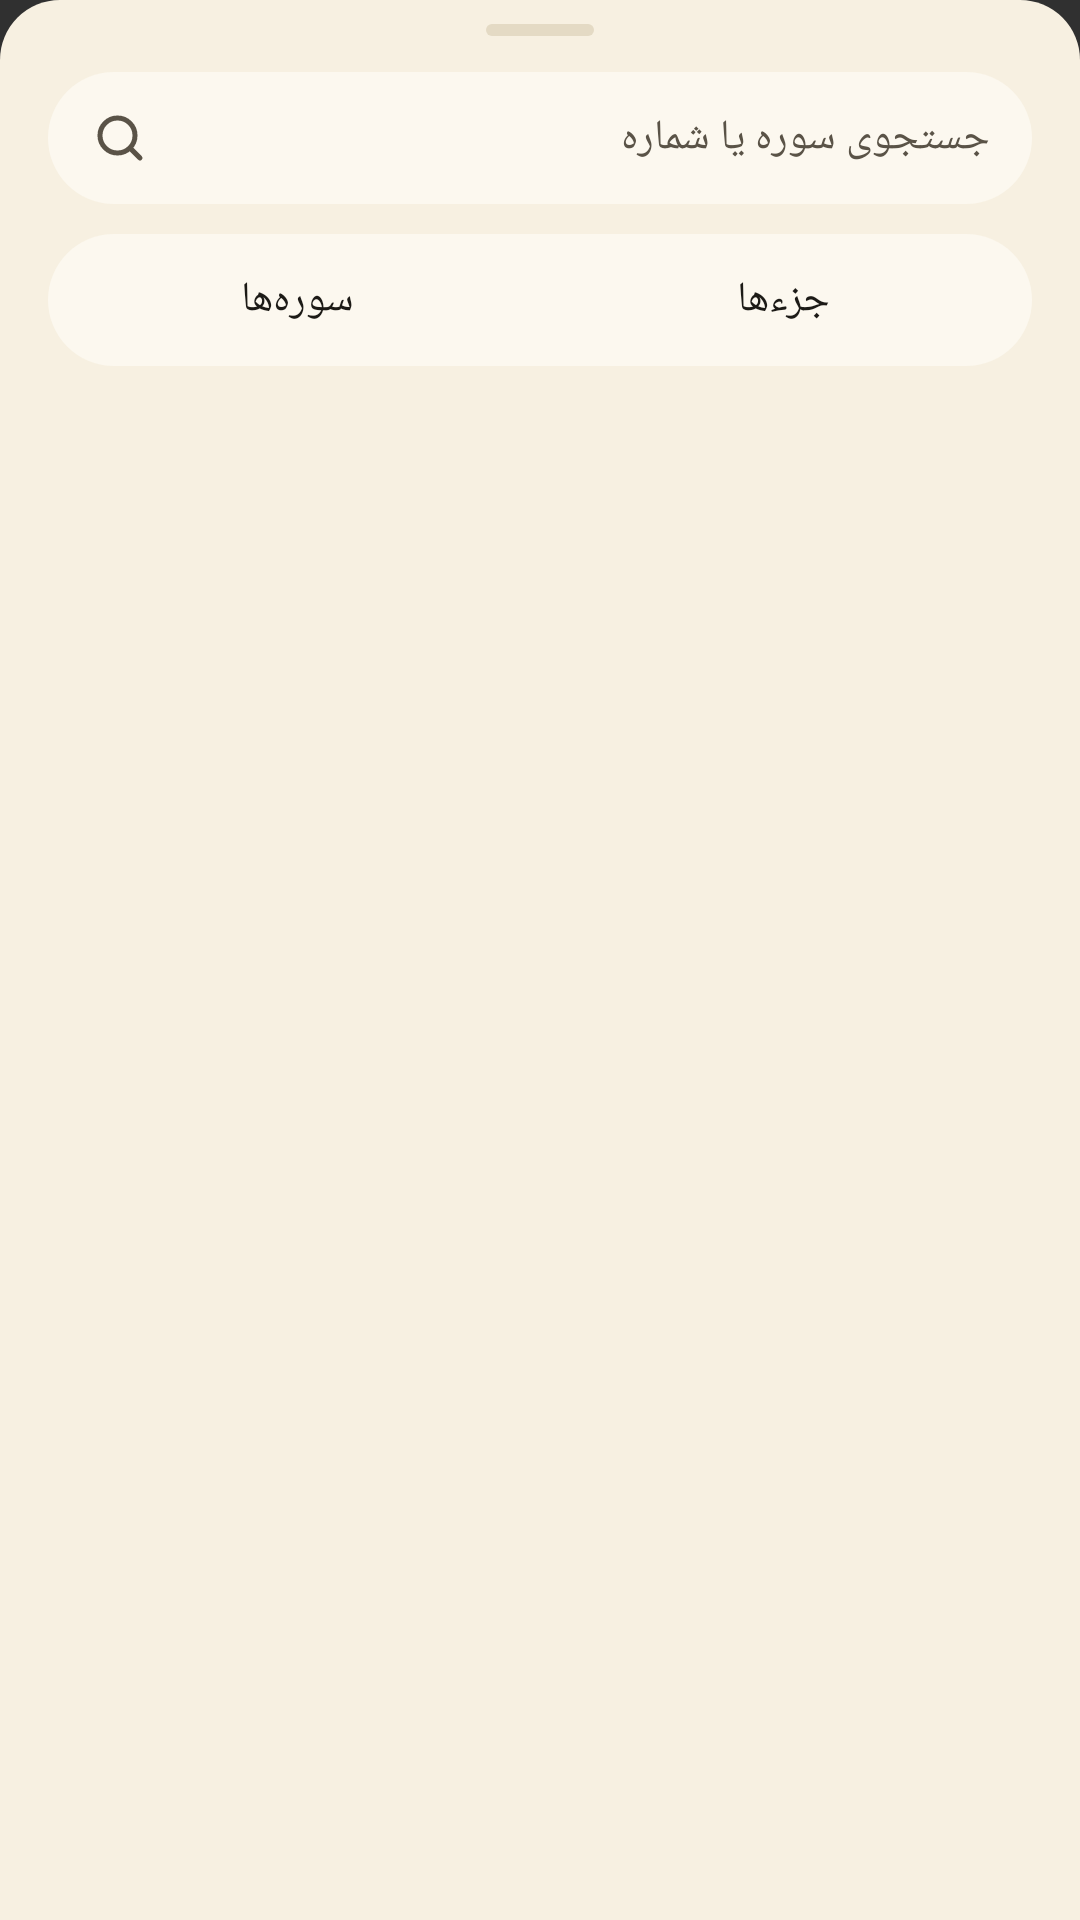

Android layout source for this screen:
<!-- AndroidManifest.xml: application theme Quran -->
<!-- res/layout/tasnim_sura_sheet.xml -->
<?xml version="1.0" encoding="utf-8"?>
<LinearLayout
    xmlns:android="http://schemas.android.com/apk/res/android"
    android:layout_width="match_parent"
    android:layout_height="match_parent"
    android:background="@drawable/tasnim_sheet_background"
    android:orientation="vertical"
    android:paddingTop="8dp"
    >

  <View
      android:layout_width="36dp"
      android:layout_height="4dp"
      android:layout_gravity="center_horizontal"
      android:layout_marginBottom="12dp"
      android:background="@drawable/tasnim_sheet_handle"
      />

  <EditText
      android:id="@+id/sura_sheet_search"
      style="@style/TasnimUiText"
      android:layout_width="match_parent"
      android:layout_height="44dp"
      android:layout_marginStart="16dp"
      android:layout_marginEnd="16dp"
      android:background="@drawable/tasnim_segment_track"
      android:drawableStart="@drawable/ic_tasnim_search"
      android:drawablePadding="8dp"
      android:hint="@string/tasnim_sura_sheet_search"
      android:imeOptions="actionSearch"
      android:importantForAutofill="no"
      android:inputType="text"
      android:maxLines="1"
      android:paddingStart="14dp"
      android:paddingEnd="14dp"
      android:textColor="@color/title_color"
      android:textColorHint="@color/tasnim_muted"
      android:textSize="14sp"
      />

  <LinearLayout
      android:layout_width="match_parent"
      android:layout_height="wrap_content"
      android:layout_marginStart="16dp"
      android:layout_marginTop="10dp"
      android:layout_marginEnd="16dp"
      android:layout_marginBottom="6dp"
      android:background="@drawable/tasnim_segment_track"
      android:orientation="horizontal"
      android:padding="4dp"
      >
    <TextView
        android:id="@+id/sura_sheet_tab_suras"
        style="@style/TasnimSegment"
        android:text="@string/tasnim_sura_sheet_suras"
        />
    <TextView
        android:id="@+id/sura_sheet_tab_juz"
        style="@style/TasnimSegment"
        android:layout_marginStart="4dp"
        android:text="@string/tasnim_sura_sheet_juz"
        />
  </LinearLayout>

  <androidx.recyclerview.widget.RecyclerView
      android:id="@+id/sura_sheet_list"
      android:layout_width="match_parent"
      android:layout_height="0dp"
      android:layout_weight="1"
      android:clipToPadding="false"
      android:paddingBottom="16dp"
      />
</LinearLayout>
<!-- resources referenced by this layout -->
<resources>
  <color name="tasnim_muted">#ff5a5347</color>
  <color name="title_color">#ff1c1a16</color>
  <!-- drawable ic_tasnim_search (drawable) -->
  <?xml version="1.0" encoding="utf-8"?>
  <vector xmlns:android="http://schemas.android.com/apk/res/android"
      android:width="20dp"
      android:height="20dp"
      android:viewportWidth="24"
      android:viewportHeight="24">
    <path
        android:strokeColor="@color/tasnim_muted"
        android:strokeWidth="2"
        android:strokeLineCap="round"
        android:pathData="M11,4 A7,7 0 1,1 11,18 A7,7 0 1,1 11,4 M16,16 L20,20" />
  </vector>
  <!-- drawable tasnim_segment_track (drawable) -->
  <?xml version="1.0" encoding="utf-8"?>
  <shape xmlns:android="http://schemas.android.com/apk/res/android"
      android:shape="rectangle">
    <corners android:radius="22dp" />
    <solid android:color="@color/tasnim_card" />
  </shape>
  <!-- drawable tasnim_sheet_background (drawable) -->
  <?xml version="1.0" encoding="utf-8"?>
  <shape xmlns:android="http://schemas.android.com/apk/res/android"
      android:shape="rectangle">
    <corners
        android:topLeftRadius="20dp"
        android:topRightRadius="20dp" />
    <solid android:color="@color/surface" />
  </shape>
  <!-- drawable tasnim_sheet_handle (drawable) -->
  <?xml version="1.0" encoding="utf-8"?>
  <shape xmlns:android="http://schemas.android.com/apk/res/android"
      android:shape="rectangle">
    <corners android:radius="2dp" />
    <solid android:color="@color/tasnim_border" />
  </shape>
  <string name="tasnim_sura_sheet_juz" translatable="false">جزءها</string>
  <string name="tasnim_sura_sheet_search" translatable="false">جستجوی سوره یا شماره</string>
  <string name="tasnim_sura_sheet_suras" translatable="false">سوره‌ها</string>
  <style name="TasnimUiText">
      <item name="fontFamily">@font/tasnim_ui</item>
      <item name="android:fontFamily">@font/tasnim_ui</item>
    </style>
  <style name="Quran" parent="Theme.AppCompat">
      <item name="quranAccent">@color/accent_navy_gold</item>
      <item name="colorAccent">?attr/quranAccent</item>
      <item name="spinnerStyle">?attr/actionDropDownStyle</item>
      <item name="spinnerDropDownItemStyle">@style/SherlockDropDownItem</item>
      <item name="spinnerItemStyle">@style/SherlockSpinnerItem</item>
    </style>
  <color name="tasnim_card">#fffcf8ef</color>
  <color name="surface">#fff7f0e1</color>
  <color name="tasnim_border">#ffe4dac4</color>
  <style name="TasnimUiText.Medium">
      <item name="fontFamily">@font/tasnim_ui_medium</item>
      <item name="android:fontFamily">@font/tasnim_ui_medium</item>
    </style>
  <style name="SherlockDropDownItem">
      <item name="android:textAppearance">@style/SherlockDropDownItemText</item>
      <item name="android:paddingLeft">8dp</item>
      <item name="android:paddingRight">8dp</item>
      <item name="android:gravity">center_vertical</item>
    </style>
  <style name="SherlockSpinnerItem">
      <item name="android:textAppearance">@style/SherlockSpinnerItemText</item>
      <item name="android:paddingLeft">8dp</item>
      <item name="android:paddingRight">8dp</item>
    </style>
  <style name="SherlockDropDownItemText">
      <item name="android:textColor">@color/sherlock_primary_text_disable</item>
      <item name="android:textSize">16sp</item>
      <item name="android:textStyle">normal</item>
    </style>
  <style name="SherlockSpinnerItemText">
      <item name="android:textColor">@color/sherlock_primary_text</item>
      <item name="android:textSize">16sp</item>
      <item name="android:textStyle">normal</item>
    </style>
</resources>
